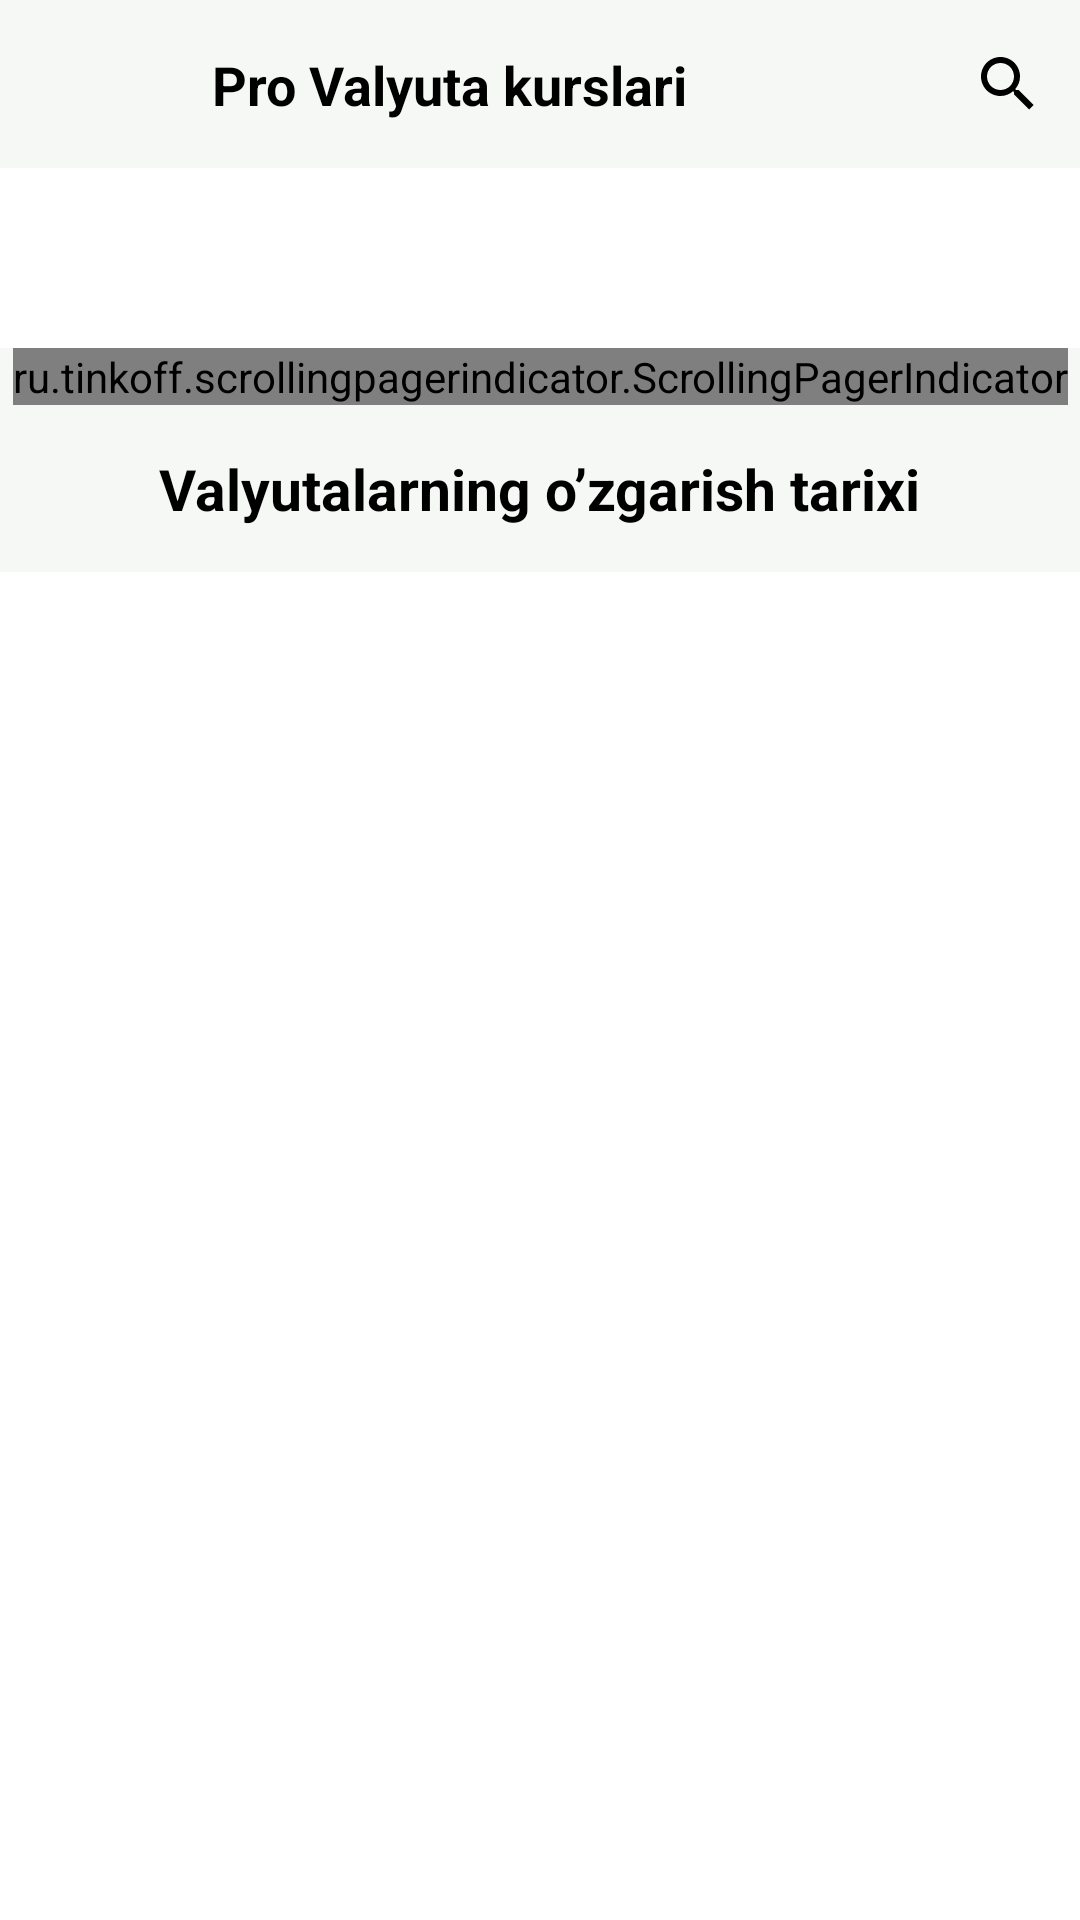

Here is an Android app screen rendered from its layout file. Give the layout XML and the strings, colors and styles it references.
<!-- AndroidManifest.xml: application theme Theme.ProValyutaKurslari -->
<!-- res/layout/fragment_home.xml -->
<?xml version="1.0" encoding="utf-8"?>
<layout xmlns:android="http://schemas.android.com/apk/res/android"
    xmlns:app="http://schemas.android.com/apk/res-auto"
    xmlns:tools="http://schemas.android.com/tools">

    <data>

    </data>

    <androidx.core.widget.NestedScrollView
        android:layout_width="match_parent"
        android:layout_height="match_parent"
        tools:context=".fragments.HomeFragment">

        <androidx.constraintlayout.widget.ConstraintLayout
            android:layout_width="match_parent"
            android:layout_height="match_parent"
            android:background="#F6F8F6">


            <include
                android:id="@+id/toolbar"
                layout="@layout/toolbar"
                app:layout_constraintTop_toTopOf="parent" />

            <com.google.android.material.tabs.TabLayout
                android:id="@+id/tablayout"
                android:layout_width="match_parent"
                android:layout_height="wrap_content"
                android:padding="6dp"
                app:layout_constraintLeft_toLeftOf="parent"
                app:layout_constraintRight_toRightOf="parent"
                app:layout_constraintTop_toBottomOf="@+id/toolbar"
                app:tabIndicatorHeight="0dp"
                app:tabMode="scrollable" />


            <androidx.viewpager2.widget.ViewPager2
                android:id="@+id/viewpager2"
                android:layout_width="match_parent"
                android:layout_height="wrap_content"
                app:layout_constraintLeft_toLeftOf="parent"
                app:layout_constraintRight_toRightOf="parent"
                app:layout_constraintTop_toBottomOf="@+id/tablayout" />


            <ru.tinkoff.scrollingpagerindicator.ScrollingPagerIndicator
                android:id="@+id/indicator"
                android:layout_width="wrap_content"
                android:layout_height="wrap_content"
                app:layout_constraintLeft_toLeftOf="parent"
                app:layout_constraintRight_toRightOf="parent"
                app:layout_constraintTop_toBottomOf="@+id/viewpager2"
                app:spi_dotSelectedColor="#4FA35B" />


            <androidx.constraintlayout.widget.ConstraintLayout
                android:id="@+id/constraint"
                android:layout_width="match_parent"
                android:layout_height="wrap_content"
                app:layout_constraintTop_toBottomOf="@+id/indicator">

                <TextView
                    android:id="@+id/text"
                    android:layout_width="wrap_content"
                    android:layout_height="wrap_content"
                    android:layout_marginTop="15dp"
                    android:text="Valyutalarning o’zgarish tarixi"
                    android:textColor="@color/black"
                    android:textSize="19sp"
                    android:textStyle="bold"
                    app:layout_constraintLeft_toLeftOf="parent"
                    app:layout_constraintRight_toRightOf="parent"
                    app:layout_constraintTop_toTopOf="parent" />


            </androidx.constraintlayout.widget.ConstraintLayout>

            <androidx.recyclerview.widget.RecyclerView
                android:id="@+id/rv_main"
                android:layout_width="match_parent"
                android:layout_height="match_parent"
                android:layout_marginTop="15dp"
                app:layoutManager="androidx.recyclerview.widget.LinearLayoutManager"
                app:layout_constraintBottom_toBottomOf="parent"
                app:layout_constraintTop_toBottomOf="@+id/constraint" />


            <ProgressBar
                android:indeterminateTint="@color/progress"
                android:indeterminate="true"
                android:id="@+id/progress"
                android:layout_width="wrap_content"
                android:layout_height="wrap_content"
                android:theme="@style/Progress_theme"
                android:visibility="invisible"
                app:layout_constraintBottom_toBottomOf="parent"
                app:layout_constraintLeft_toLeftOf="parent"
                app:layout_constraintRight_toRightOf="parent"
                app:layout_constraintTop_toBottomOf="parent"
                app:layout_constraintTop_toTopOf="parent" />


        </androidx.constraintlayout.widget.ConstraintLayout>

    </androidx.core.widget.NestedScrollView>
</layout>
<!-- res/layout/toolbar.xml (included above) -->
<?xml version="1.0" encoding="utf-8"?>
<androidx.constraintlayout.widget.ConstraintLayout xmlns:android="http://schemas.android.com/apk/res/android"
    xmlns:app="http://schemas.android.com/apk/res-auto"
    android:layout_width="match_parent"
    android:background="#F6F8F6"
    android:layout_height="?actionBarSize">

    <ImageView
        android:id="@+id/drawer_icon"
        android:layout_width="wrap_content"
        android:layout_height="wrap_content"
        android:src="@drawable/ic_frame"
        app:layout_constraintBottom_toBottomOf="parent"
        app:layout_constraintHorizontal_bias="0.05"
        app:layout_constraintLeft_toLeftOf="parent"
        app:layout_constraintRight_toRightOf="parent"
        app:layout_constraintTop_toTopOf="parent" />

    <TextView
        android:id="@+id/title_toolbar"
        app:layout_constraintHorizontal_bias="0.35"
        android:textStyle="bold"
        android:layout_width="wrap_content"
        android:layout_height="wrap_content"
        android:text="Pro Valyuta kurslari"
        android:textColor="@color/black"
        android:textSize="18sp"
        app:layout_constraintBottom_toBottomOf="parent"
        app:layout_constraintLeft_toLeftOf="parent"
        app:layout_constraintRight_toRightOf="parent"
        app:layout_constraintTop_toTopOf="parent" />

    <androidx.appcompat.widget.SearchView
        android:theme="@style/SearchViewStyle"
        android:id="@+id/search"
        app:layout_constraintBottom_toBottomOf="parent"
        app:layout_constraintTop_toTopOf="parent"
        app:layout_constraintRight_toRightOf="parent"
        android:layout_width="wrap_content"
        android:layout_height="wrap_content"/>

</androidx.constraintlayout.widget.ConstraintLayout>
<!-- resources referenced by this layout -->
<resources>
  <color name="black">#FF000000</color>
  <color name="progress">#D0EC4B</color>
  <style name="Progress_theme">
          <item name="colorAccent">@color/progress</item> 
      </style>
  <style name="SearchViewStyle" parent="Widget.AppCompat.SearchView">
          <item name="android:textColorHint">@color/black</item>
          
          <item name="android:textColorPrimary">@color/black</item>
          <item name="android:textColorSecondary">@color/black</item>
          
          
          <item name="searchHintIcon">@null</item>
          
          <item name="queryHint">"Valyuta nomi..."</item>
      </style>
  <style name="Theme.ProValyutaKurslari" parent="Theme.MaterialComponents.DayNight.NoActionBar">
          
          <item name="colorPrimary">@color/purple_500</item>
          <item name="colorPrimaryVariant">@color/purple_700</item>
          <item name="colorOnPrimary">@color/white</item>
          
          <item name="colorSecondary">@color/teal_200</item>
          <item name="colorSecondaryVariant">@color/teal_700</item>
          <item name="colorOnSecondary">@color/black</item>
          
          <item name="android:statusBarColor" tools:targetApi="l">?attr/colorPrimaryVariant</item>
          
      </style>
  <color name="purple_500">#FF6200EE</color>
  <color name="purple_700">#CACACA</color>
  <color name="white">#FFFFFFFF</color>
  <color name="teal_200">#FF03DAC5</color>
  <color name="teal_700">#FF018786</color>
</resources>
